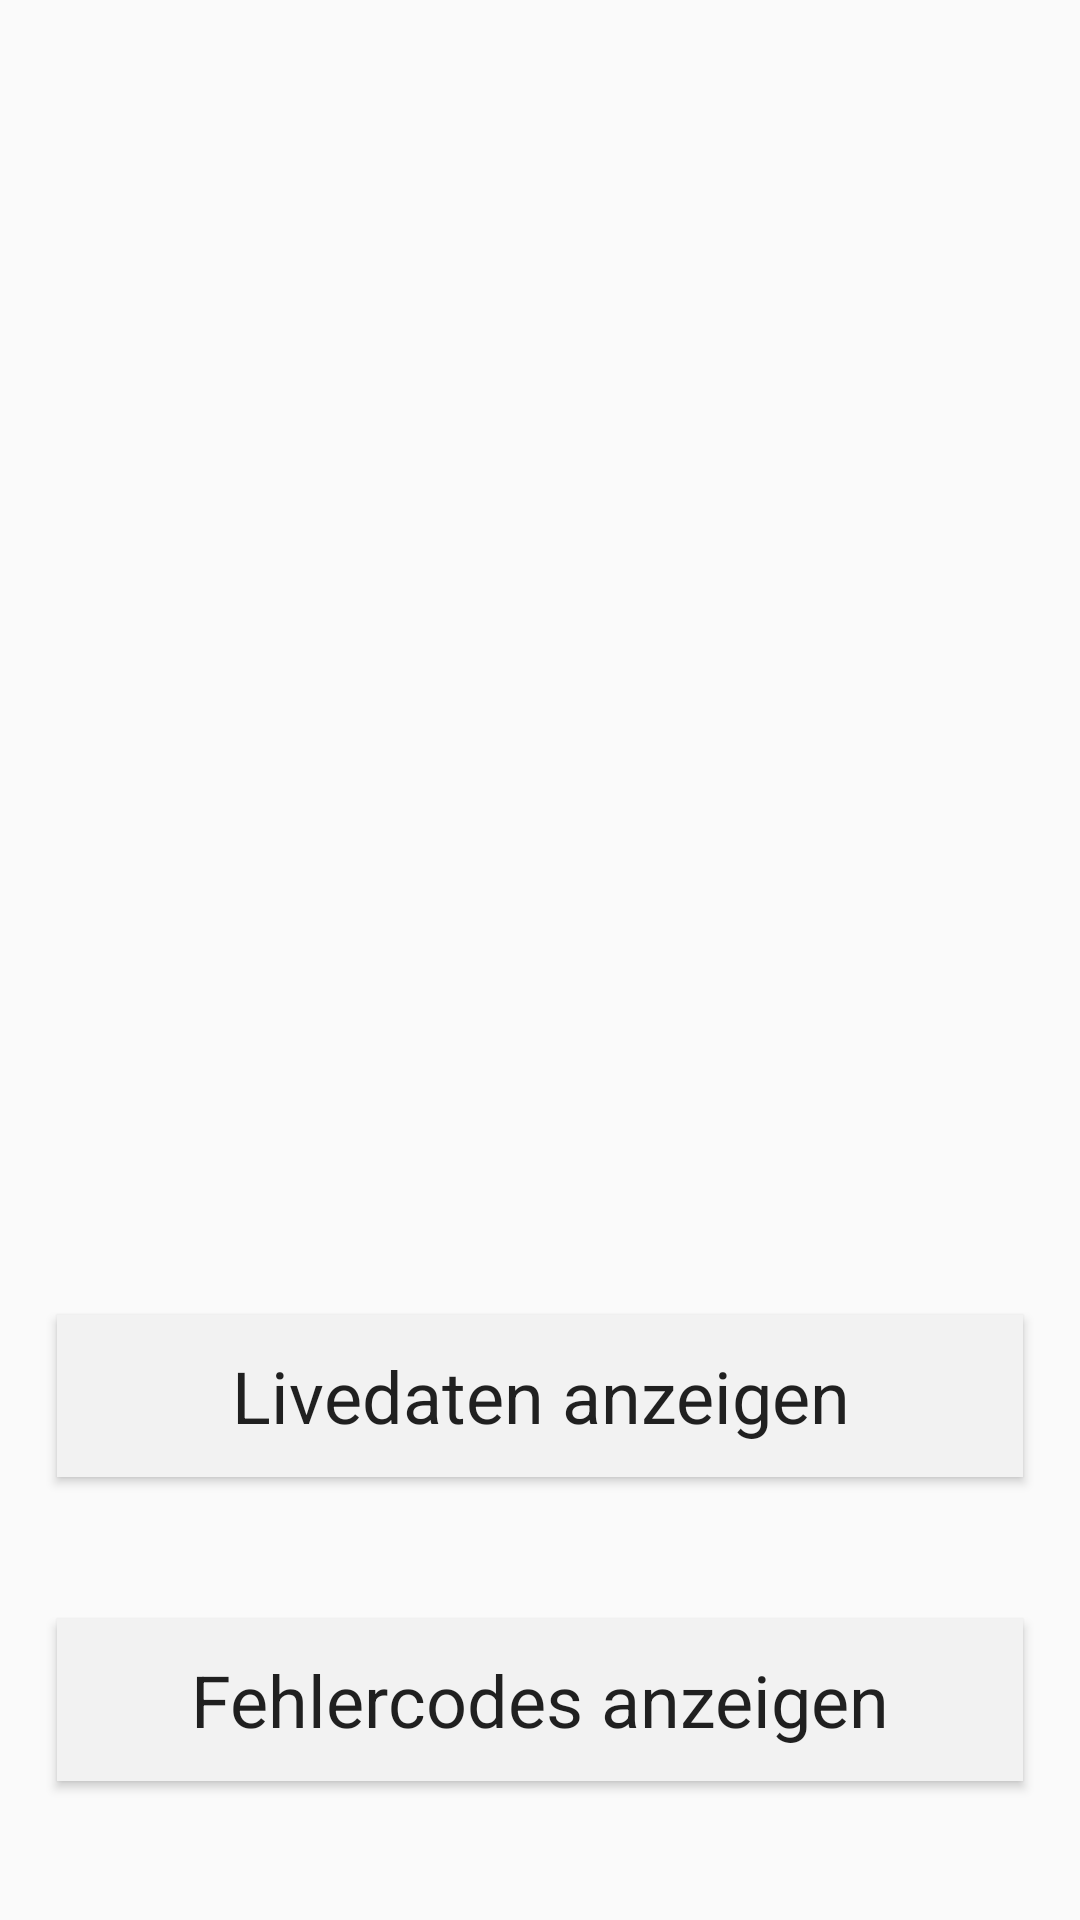

This screen was rendered from an Android layout file. Write that file and the resources it references.
<!-- AndroidManifest.xml: application theme AppTheme -->
<!-- res/layout/activity_main.xml -->
<?xml version="1.0" encoding="utf-8"?>
<android.support.constraint.ConstraintLayout xmlns:android="http://schemas.android.com/apk/res/android"
    xmlns:app="http://schemas.android.com/apk/res-auto"
    xmlns:tools="http://schemas.android.com/tools"
    android:layout_width="match_parent"
    android:layout_height="match_parent"
    tools:context="de.dhbw.obdzweidashboard.obd2_application.MainActivity">


    <Button
        android:id="@+id/button_livedaten_anzeigen"
        android:layout_width="322dp"
        android:layout_height="54dp"
        android:background="@color/colorAccent"
        android:gravity="center_vertical|center_horizontal"
        android:hapticFeedbackEnabled="true"
        android:text="@string/livedaten_anzeigen"
        android:textAlignment="center"
        android:textAppearance="@style/TextAppearance.AppCompat"
        android:textSize="24sp"
        android:visibility="visible"
        app:layout_constraintBottom_toBottomOf="parent"
        app:layout_constraintLeft_toLeftOf="parent"
        app:layout_constraintRight_toRightOf="parent"
        app:layout_constraintTop_toTopOf="parent"
        app:layout_constraintVertical_bias="0.748" />

    <Button
        android:id="@+id/button_fehlercodes_anzeigen"
        android:layout_width="322dp"
        android:layout_height="54dp"
        android:background="@color/colorAccent"
        android:gravity="center_vertical|center_horizontal"
        android:hapticFeedbackEnabled="true"
        android:text="@string/fehlercodes_anzeigen"
        android:textAlignment="center"
        android:textAppearance="@style/TextAppearance.AppCompat"
        android:textSize="24sp"
        android:visibility="visible"
        app:layout_constraintBottom_toBottomOf="parent"
        app:layout_constraintLeft_toLeftOf="parent"
        app:layout_constraintRight_toRightOf="parent"
        app:layout_constraintTop_toTopOf="parent"
        app:layout_constraintVertical_bias="0.921" />

    <ImageButton
        android:id="@+id/imageButton_logo"
        android:layout_width="323dp"
        android:layout_height="415dp"
        android:layout_marginBottom="8dp"
        android:background="@color/colorAccent2"
        app:layout_constraintBottom_toTopOf="@+id/button_livedaten_anzeigen"
        app:layout_constraintEnd_toEndOf="parent"
        app:layout_constraintHorizontal_bias="0.513"
        app:layout_constraintStart_toStartOf="parent"
        app:srcCompat="@drawable/logoobdzweikleinerinterlaced" />


</android.support.constraint.ConstraintLayout>
<!-- resources referenced by this layout -->
<resources>
  <color name="colorAccent">#f2f2f2</color>
  <color name="colorAccent2">#fafafa</color>
  <!-- drawable logoobdzweikleinerinterlaced: png bitmap (drawable, 29146 bytes) -->
  <string name="fehlercodes_anzeigen">Fehlercodes anzeigen</string>
  <string name="livedaten_anzeigen">Livedaten anzeigen</string>
  <style name="AppTheme" parent="Theme.AppCompat.Light.DarkActionBar">
          
          <item name="colorPrimary">@color/colorPrimary</item>
          <item name="colorPrimaryDark">@color/colorPrimaryDark</item>
          <item name="colorAccent">@color/colorAccent</item>
      </style>
  <color name="colorPrimary">#3F51B5</color>
  <color name="colorPrimaryDark">#303F9F</color>
</resources>
